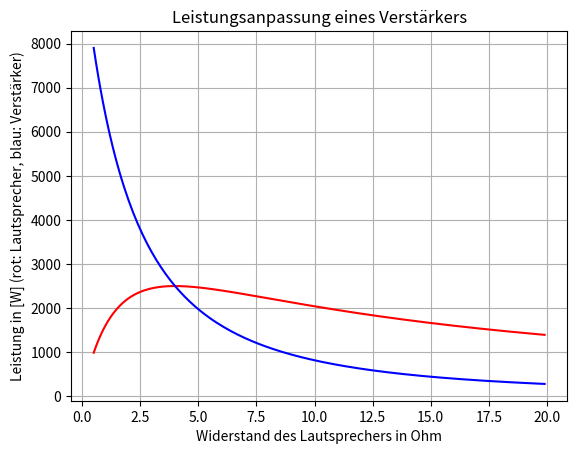

Recreate this plot in Python.
import numpy
import matplotlib.pyplot as plt

# Ausgangswerte (Verstärkerspannung, Innenwiderstand)
u0 = 200
ri = 4

# Widerstand des Lautsprechers von 0.5Ohm bis 20Ohm simulieren
rl = numpy.arange(0.5,20, 0.1)

# Gesamtwiderstand (Reihenschaltung)
rges = ri + rl

# Gesamtstrom I=U/R
i = u0/rges

# Spannung am Lautsprecher bzw. am Verstärker (Spannungsteiler-Regel)
ul = u0*rl/rges
ui = u0*ri/rges

# Verlustleistung am Lautsprecher bzw. Verstärker P = U*I
pl = ul * i
pi = ui * i

# Grafische Darstellung
plt.plot(rl, pl, "r", rl, pi, "b")
plt.title("Leistungsanpassung eines Verstärkers")
plt.xlabel("Widerstand des Lautsprechers in Ohm")
plt.ylabel("Leistung in [W] (rot: Lautsprecher, blau: Verstärker)")
plt.grid(True)
plt.show()
